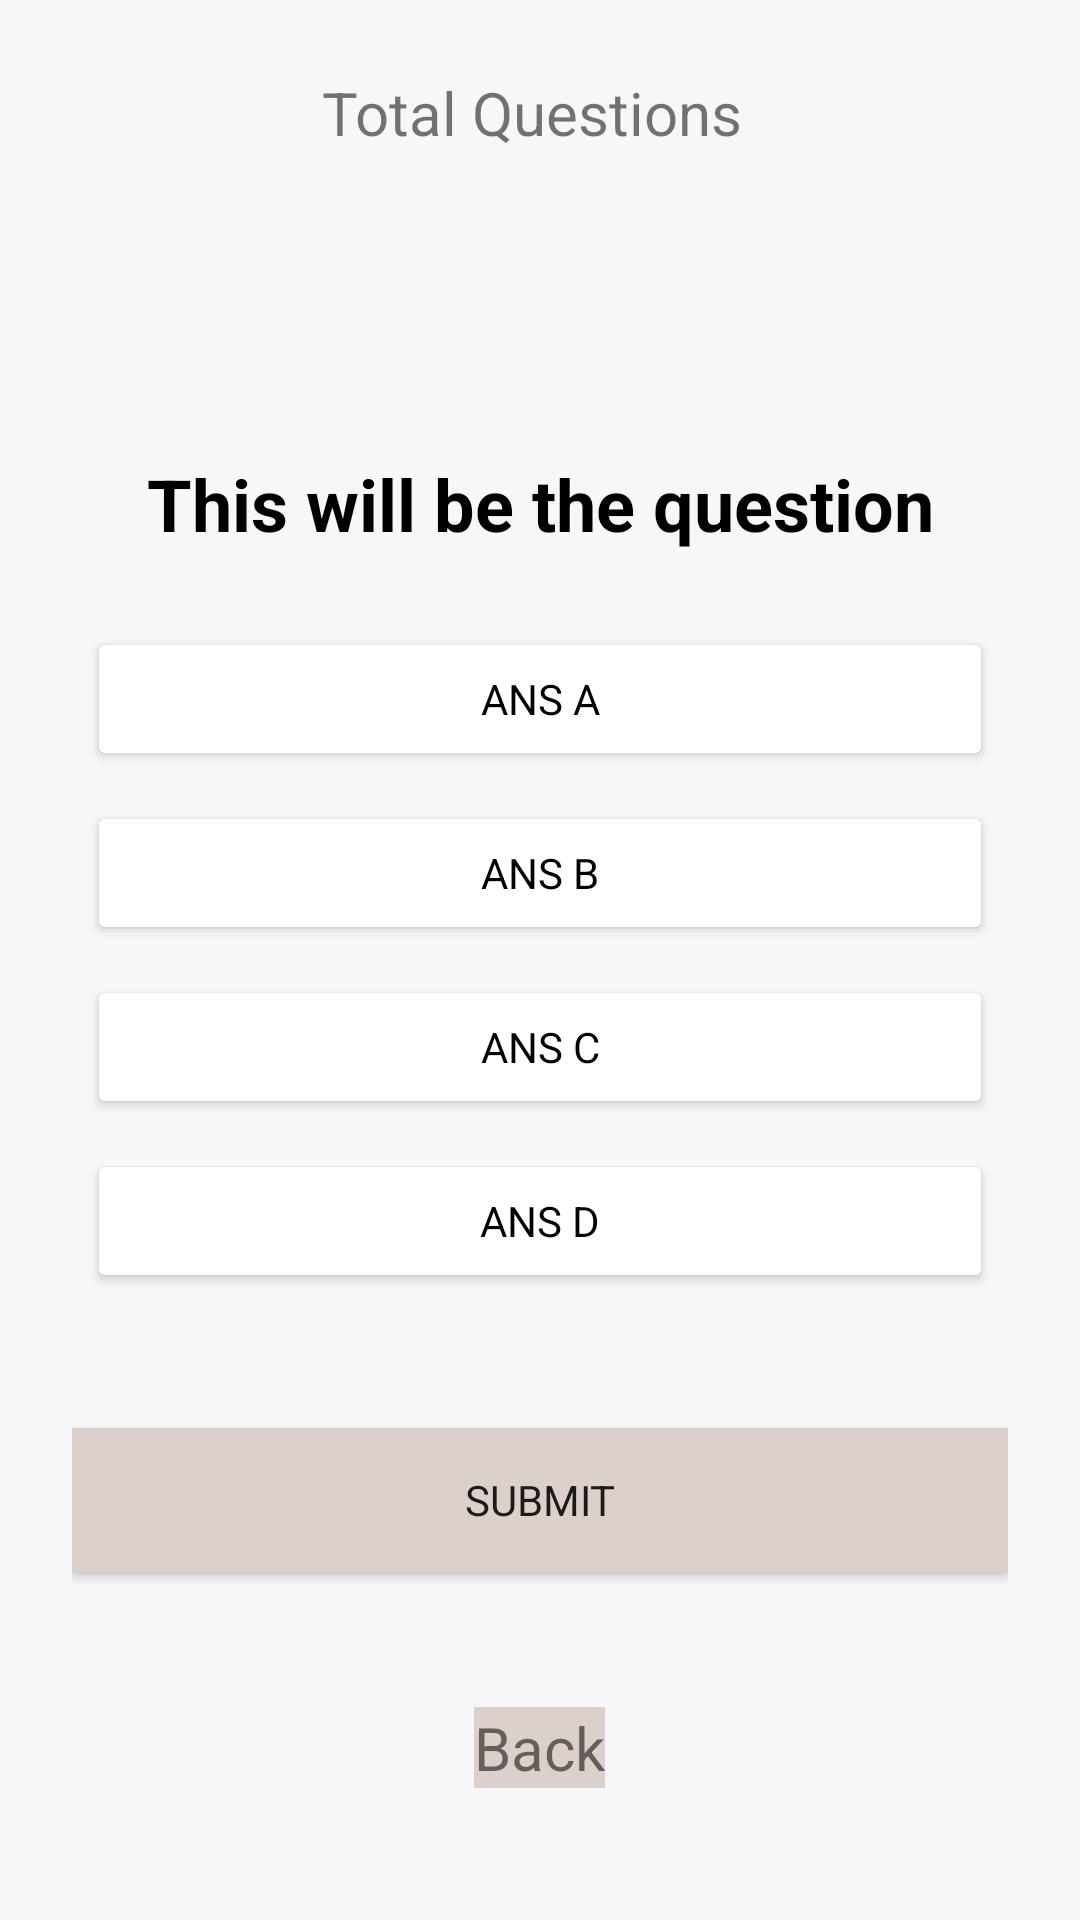

Android layout source for this screen:
<!-- AndroidManifest.xml: application theme NoActionBarTheme -->
<!-- res/layout/activity_grammar_test_actvity.xml -->
<?xml version="1.0" encoding="utf-8"?>
<RelativeLayout xmlns:android="http://schemas.android.com/apk/res/android"
    xmlns:app="http://schemas.android.com/apk/res-auto"
    xmlns:tools="http://schemas.android.com/tools"
    android:layout_width="match_parent"
    android:layout_height="match_parent"
    android:background="@color/off_white"
    android:padding="24dp"
    tools:context=".GrammarTestActivity">

    <TextView
        android:layout_width="wrap_content"
        android:layout_height="wrap_content"
        android:id="@+id/total_questions"
        android:text="Total Questions "
        android:layout_centerHorizontal="true"
        android:textSize="20dp"/>


    <TextView
        android:id="@+id/question"
        android:layout_width="match_parent"
        android:layout_height="wrap_content"
        android:layout_above="@id/choices_layout"
        android:layout_marginStart="20dp"
        android:layout_marginTop="20dp"
        android:layout_marginEnd="20dp"
        android:layout_marginBottom="20dp"
        android:text="This will be the question"
        android:textAlignment="center"
        android:textColor="@color/black"
        android:textSize="24dp"
        android:textStyle="bold" />


    <LinearLayout
        android:layout_width="match_parent"
        android:layout_height="wrap_content"
        android:id="@+id/choices_layout"
        android:layout_centerInParent="true"
        android:orientation="vertical">

        <Button
            android:layout_width="match_parent"
            android:layout_height="wrap_content"
            android:id="@+id/ans_A"
            android:layout_margin="5dp"
            android:backgroundTint="@color/white"
            android:text="Ans A"
            android:textColor="@color/black"/>

        <Button
            android:layout_width="match_parent"
            android:layout_height="wrap_content"
            android:id="@+id/ans_B"
            android:layout_margin="5dp"
            android:backgroundTint="@color/white"
            android:text="Ans B"
            android:textColor="@color/black"/>

        <Button
            android:layout_width="match_parent"
            android:layout_height="wrap_content"
            android:id="@+id/ans_C"
            android:layout_margin="5dp"
            android:backgroundTint="@color/white"
            android:text="Ans C"
            android:textColor="@color/black"/>
        <Button
            android:layout_width="match_parent"
            android:layout_height="wrap_content"
            android:id="@+id/ans_D"
            android:layout_margin="5dp"
            android:backgroundTint="@color/white"
            android:text="Ans D"
            android:textColor="@color/black"/>

    </LinearLayout>

    <Button
        android:layout_width="match_parent"
        android:layout_height="wrap_content"
        android:id="@+id/submit_btn"
        android:text="Submit"
        android:layout_below="@id/choices_layout"
        android:layout_marginTop="40dp"
        android:background="@drawable/background" />

    <TextView
        android:id="@+id/back"
        android:layout_width="wrap_content"
        android:layout_height="wrap_content"
        android:layout_alignParentBottom="true"
        android:layout_marginBottom="20dp"
        android:textSize="20dp"
        android:layout_centerHorizontal="true"
        android:background="@drawable/background"
        android:text="@string/go_back" />


</RelativeLayout>
<!-- resources referenced by this layout -->
<resources>
  <color name="black">#FF000000</color>
  <color name="off_white">#f7f6f9</color>
  <color name="white">#FFFFFFFF</color>
  <!-- drawable background (drawable) -->
  <?xml version="1.0" encoding="utf-8"?>
  <shape xmlns:android="http://schemas.android.com/apk/res/android"
      android:shape="rectangle">
  
      <solid android:color="@color/brown_light" />
      <corners android:radius="@dimen/_15sdp" />
  
  
  </shape>
  <string name="go_back">Back</string>
  <style name="NoActionBarTheme" parent="Theme.MyApplication">
          <item name="windowNoTitle">true</item>
          <item name="windowActionBar">false</item>
          <item name="colorPrimaryDark">@color/color_primary</item>
          <item name="colorAccent">@color/black</item>
      </style>
  <color name="brown_light">#DBD0CA</color>
  <style name="Theme.MyApplication" parent="Theme.MaterialComponents.DayNight.NoActionBar">
  
          <item name="fontFamily">@font/roboto_regular</item>
          
          <item name="colorPrimary">@color/color_primary</item>
          <item name="colorPrimaryVariant">@color/color_primary_dark</item>
          <item name="colorOnPrimary">@color/white</item>
          
          <item name="colorSecondary">@color/color_secondary</item>
          <item name="colorSecondaryVariant">@color/color_secondary_dark</item>
          <item name="colorOnSecondary">@color/black</item>
          
          <item name="android:statusBarColor">@color/brown_dark</item>
          w
      </style>
  <color name="color_primary">#7C8DFF</color>
  <color name="color_primary_dark">#333984</color>
  <color name="color_secondary">#7C8DFF</color>
  <color name="color_secondary_dark">#7C8DFF</color>
  <color name="brown_dark">#5A3F2B</color>
</resources>
